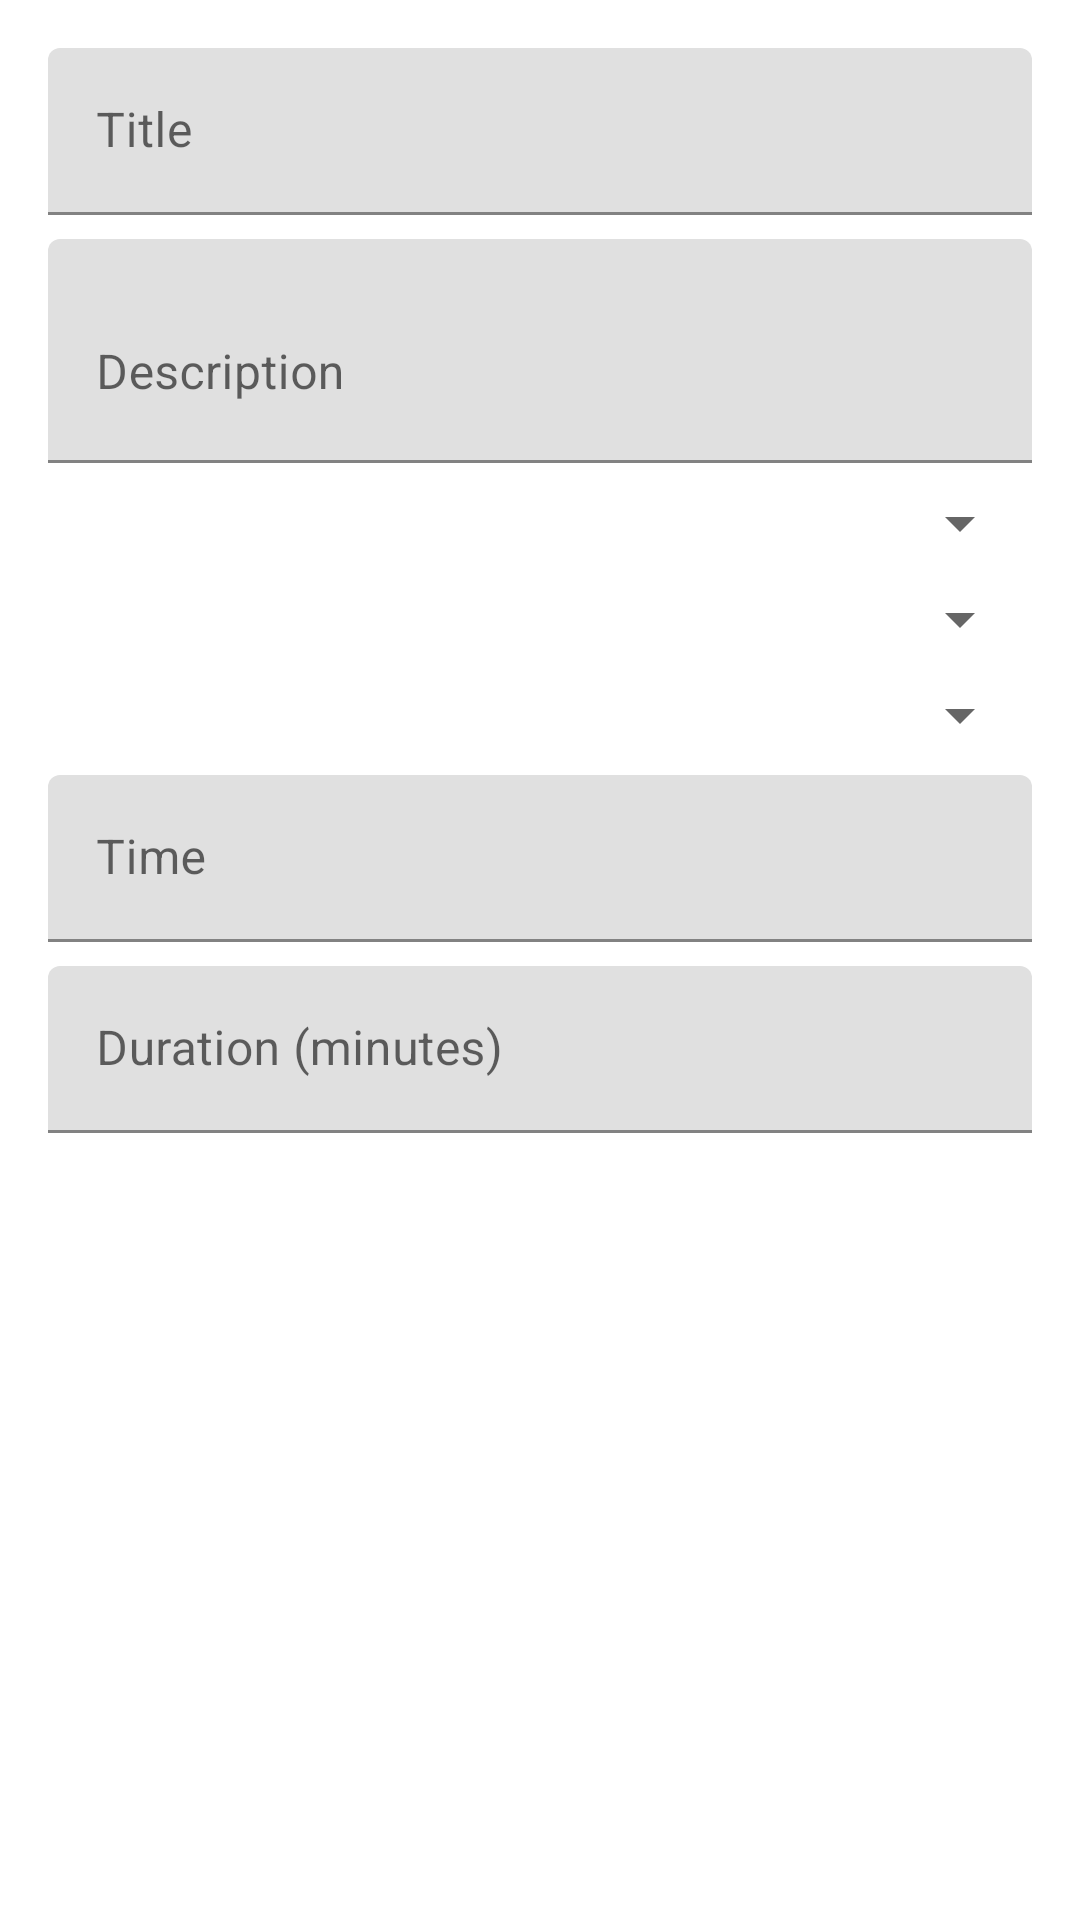

The Android layout XML behind this screen, and the referenced resources:
<!-- AndroidManifest.xml: application theme Theme.MiGym -->
<!-- res/layout/dialog_add_workout.xml -->
<?xml version="1.0" encoding="utf-8"?>
<LinearLayout xmlns:android="http://schemas.android.com/apk/res/android"
    android:layout_width="match_parent"
    android:layout_height="wrap_content"
    android:orientation="vertical"
    android:padding="16dp">

    <com.google.android.material.textfield.TextInputLayout
        android:layout_width="match_parent"
        android:layout_height="wrap_content"
        android:layout_marginBottom="8dp"
        android:hint="@string/workout_title">

        <com.google.android.material.textfield.TextInputEditText
            android:id="@+id/titleInput"
            android:layout_width="match_parent"
            android:layout_height="wrap_content"
            android:inputType="text"
            android:maxLines="1" />
    </com.google.android.material.textfield.TextInputLayout>

    <com.google.android.material.textfield.TextInputLayout
        android:layout_width="match_parent"
        android:layout_height="wrap_content"
        android:layout_marginBottom="8dp"
        android:hint="@string/workout_description">

        <com.google.android.material.textfield.TextInputEditText
            android:id="@+id/descriptionInput"
            android:layout_width="match_parent"
            android:layout_height="wrap_content"
            android:inputType="textMultiLine"
            android:minLines="2" />
    </com.google.android.material.textfield.TextInputLayout>

    <com.google.android.material.textfield.TextInputLayout
        android:layout_width="match_parent"
        android:layout_height="wrap_content"
        android:layout_marginBottom="8dp"
        android:hint="@string/workout_type">

        <Spinner
            android:id="@+id/typeSpinner"
            android:layout_width="match_parent"
            android:layout_height="wrap_content" />
    </com.google.android.material.textfield.TextInputLayout>

    <com.google.android.material.textfield.TextInputLayout
        android:layout_width="match_parent"
        android:layout_height="wrap_content"
        android:layout_marginBottom="8dp"
        android:hint="@string/workout_location">

        <Spinner
            android:id="@+id/locationSpinner"
            android:layout_width="match_parent"
            android:layout_height="wrap_content" />
    </com.google.android.material.textfield.TextInputLayout>

    <com.google.android.material.textfield.TextInputLayout
        android:layout_width="match_parent"
        android:layout_height="wrap_content"
        android:layout_marginBottom="8dp"
        android:hint="@string/workout_day">

        <Spinner
            android:id="@+id/daySpinner"
            android:layout_width="match_parent"
            android:layout_height="wrap_content" />
    </com.google.android.material.textfield.TextInputLayout>

    <com.google.android.material.textfield.TextInputLayout
        android:layout_width="match_parent"
        android:layout_height="wrap_content"
        android:layout_marginBottom="8dp"
        android:hint="@string/workout_time">

        <com.google.android.material.textfield.TextInputEditText
            android:id="@+id/timeInput"
            android:layout_width="match_parent"
            android:layout_height="wrap_content"
            android:focusable="false"
            android:inputType="none" />
    </com.google.android.material.textfield.TextInputLayout>

    <com.google.android.material.textfield.TextInputLayout
        android:layout_width="match_parent"
        android:layout_height="wrap_content"
        android:layout_marginBottom="8dp"
        android:hint="@string/workout_duration">

        <com.google.android.material.textfield.TextInputEditText
            android:id="@+id/durationInput"
            android:layout_width="match_parent"
            android:layout_height="wrap_content"
            android:inputType="number" />
    </com.google.android.material.textfield.TextInputLayout>

</LinearLayout>
<!-- resources referenced by this layout -->
<resources>
  <string name="workout_day">Day of the week</string>
  <string name="workout_description">Description</string>
  <string name="workout_duration">Duration (minutes)</string>
  <string name="workout_location">Location</string>
  <string name="workout_time">Time</string>
  <string name="workout_title">Title</string>
  <string name="workout_type">Type</string>
  <style name="Theme.MiGym" parent="Theme.MaterialComponents.DayNight.NoActionBar">
          
          <item name="colorPrimary">@color/primary</item>
          <item name="colorPrimaryVariant">@color/primary_dark</item>
          <item name="colorOnPrimary">@color/white</item>
          
          <item name="colorSecondary">@color/accent</item>
          <item name="colorSecondaryVariant">@color/accent_dark</item>
          <item name="colorOnSecondary">@color/black</item>
          
          <item name="android:statusBarColor">?attr/colorPrimaryVariant</item>
          
          <item name="android:textColorPrimary">@color/text_primary</item>
          <item name="android:textColorSecondary">@color/text_secondary</item>
          
          <item name="android:windowBackground">@color/background</item>
          <item name="colorSurface">@color/surface</item>
          <item name="colorOnSurface">@color/text_primary</item>
      </style>
  <color name="primary">#FF1565C0</color>
  <color name="primary_dark">#FF8C3FFF</color>
  <color name="white">#FFFFFFFF</color>
  <color name="accent">#FF42A5F5</color>
  <color name="accent_dark">#FF018786</color>
  <color name="black">#FF000000</color>
  <color name="text_primary">#FF000000</color>
  <color name="text_secondary">#FF666666</color>
  <color name="background">#FFFFFFFF</color>
  <color name="surface">#FFFFFF</color>
</resources>
